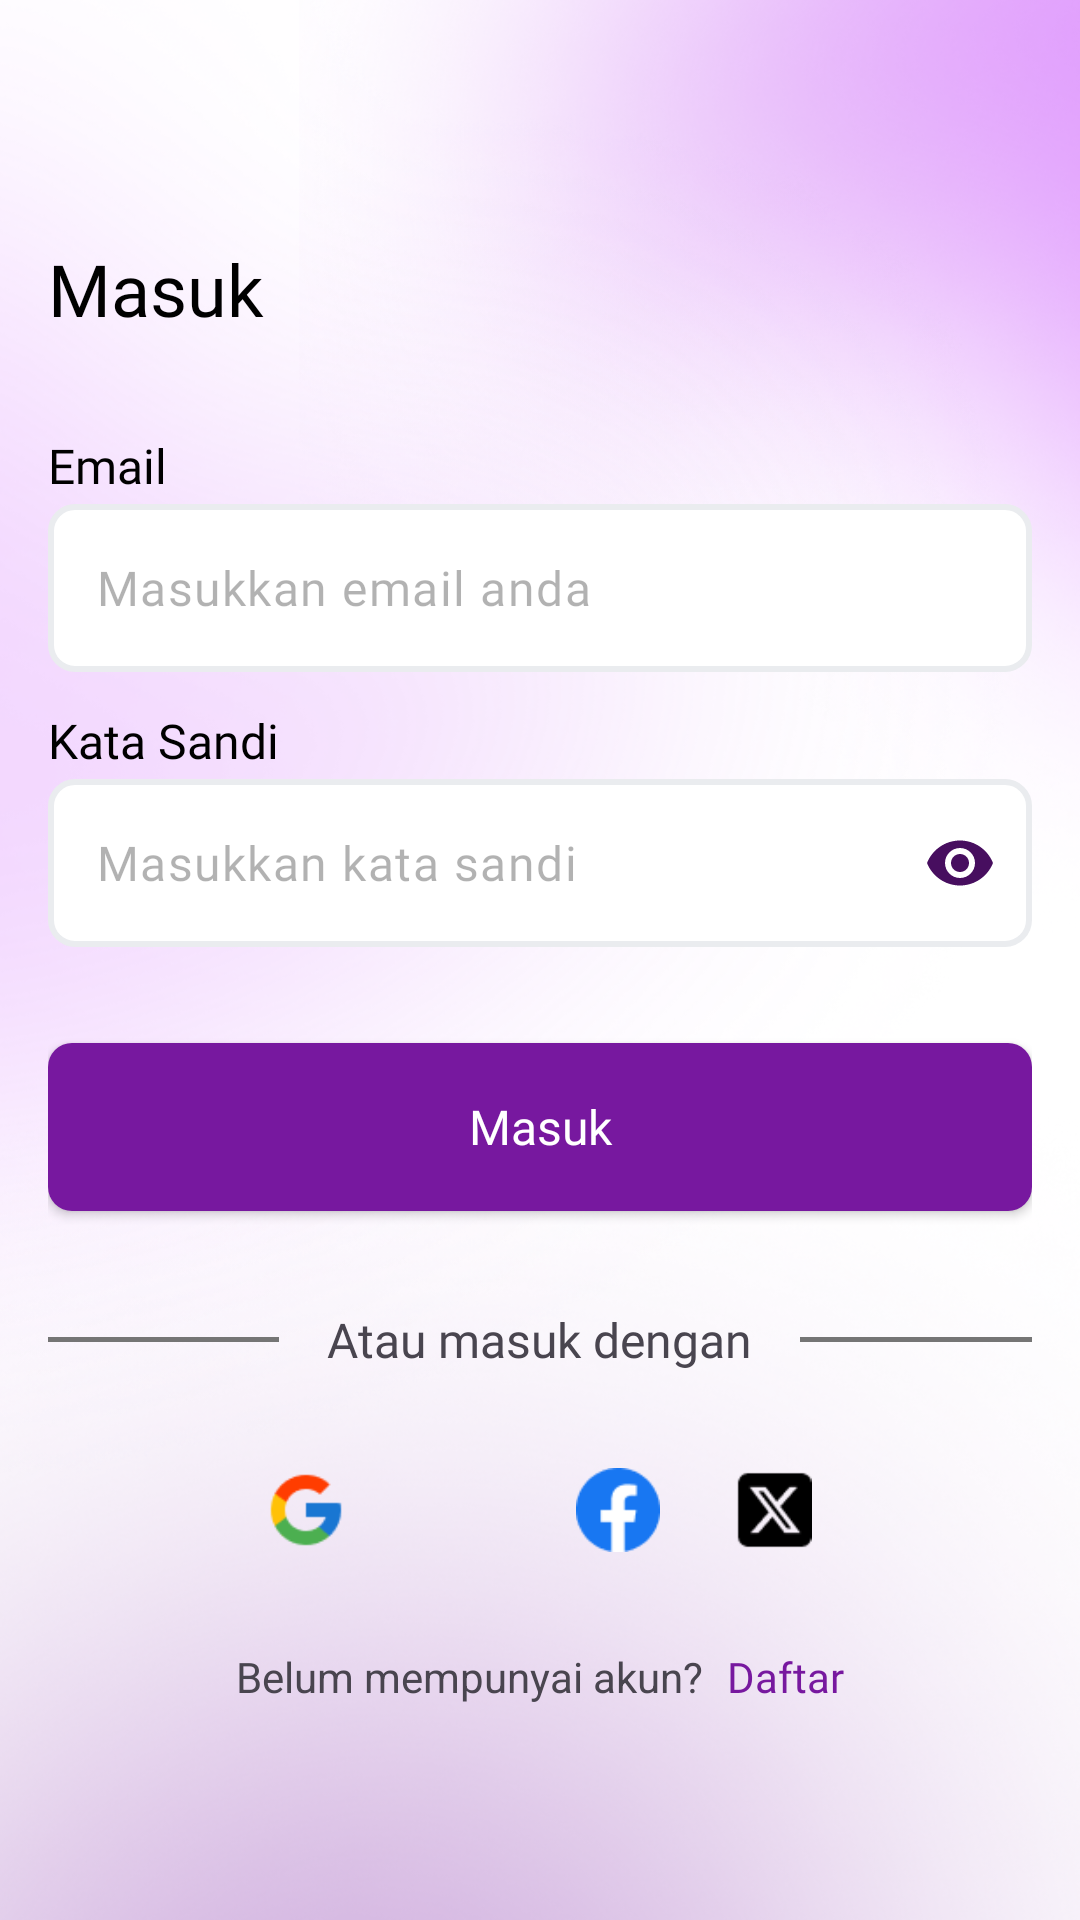

This screen was rendered from an Android layout file. Write that file and the resources it references.
<!-- AndroidManifest.xml: application theme Theme.CapstoneProject -->
<!-- res/layout/activity_login.xml -->
<?xml version="1.0" encoding="utf-8"?>
<androidx.constraintlayout.widget.ConstraintLayout xmlns:android="http://schemas.android.com/apk/res/android"
    xmlns:app="http://schemas.android.com/apk/res-auto"
    xmlns:tools="http://schemas.android.com/tools"
    android:layout_width="match_parent"
    android:layout_height="match_parent"
    tools:context=".ui.login.LoginActivity"
    android:background="@color/white">

    <ImageView
        android:layout_width="wrap_content"
        android:layout_height="wrap_content"
        android:src="@drawable/vector_top"
        app:layout_constraintTop_toTopOf="parent"
        app:layout_constraintEnd_toEndOf="parent"
        android:layout_marginTop="-200dp"
        android:layout_marginEnd="-100dp" />

    <ImageView
        android:layout_width="match_parent"
        android:layout_height="wrap_content"
        android:src="@drawable/vector_bottom"
        app:layout_constraintBottom_toBottomOf="parent"
        app:layout_constraintStart_toStartOf="parent"
        android:layout_marginBottom="-250dp"
        android:layout_marginStart="-50dp"
        />

    <ImageView
        android:layout_width="wrap_content"
        android:layout_height="wrap_content"
        android:src="@drawable/vector_left"
        app:layout_constraintBottom_toBottomOf="parent"
        app:layout_constraintStart_toStartOf="parent"
        android:layout_marginBottom="100dp"
        />

    <ScrollView
        android:layout_width="match_parent"
        android:layout_height="wrap_content"
        app:layout_constraintTop_toTopOf="parent">

        <LinearLayout
            android:layout_width="match_parent"
            android:layout_height="wrap_content"
            android:orientation="vertical"
            android:padding="@dimen/normal_100">

            <TextView
                android:layout_width="wrap_content"
                android:layout_height="wrap_content"
                android:layout_marginTop="@dimen/large_200"
                android:fontFamily="@font/poppins_bold"
                android:text="@string/masuk"
                android:textColor="@color/black"
                android:textSize="@dimen/h5" />

            <TextView
                android:layout_width="wrap_content"
                android:layout_height="wrap_content"
                android:layout_marginTop="@dimen/large_100"
                android:fontFamily="@font/poppins_medium"
                android:text="@string/email"
                android:textColor="@color/black"
                android:textSize="@dimen/subtitle_1" />

            <com.google.android.material.textfield.TextInputLayout
                android:layout_width="match_parent"
                android:layout_height="@dimen/edit_text"
                android:layout_marginTop="@dimen/small_25"
                app:hintEnabled="false">

                <EditText
                    android:id="@+id/et_email"
                    android:layout_width="match_parent"
                    android:layout_height="match_parent"
                    android:background="@drawable/bg_edit_text"
                    android:fontFamily="@font/poppins"
                    android:paddingHorizontal="@dimen/normal_100"
                    android:hint="@string/masukkan_email_anda"
                    android:textColorHint="@color/text_color_hint"
                    android:importantForAutofill="no" />

            </com.google.android.material.textfield.TextInputLayout>

            <TextView
                android:layout_width="wrap_content"
                android:layout_height="wrap_content"
                android:layout_marginTop="@dimen/normal_75"
                android:fontFamily="@font/poppins_medium"
                android:text="@string/kata_sandi"
                android:textColor="@color/black"
                android:textSize="@dimen/subtitle_1" />

            <com.google.android.material.textfield.TextInputLayout
                android:layout_width="match_parent"
                android:layout_height="@dimen/edit_text"
                android:layout_marginTop="@dimen/small_25"
                app:hintEnabled="false"
                app:endIconMode="password_toggle"
                app:endIconTint="@color/colorPrimaryDark">

                <EditText
                    android:id="@+id/et_password"
                    android:layout_width="match_parent"
                    android:layout_height="match_parent"
                    android:background="@drawable/bg_edit_text"
                    android:fontFamily="@font/poppins"
                    android:inputType="textPassword"
                    android:paddingHorizontal="@dimen/normal_100"
                    android:hint="@string/masukkan_kata_sandi"
                    android:textColorHint="@color/text_color_hint"
                    android:importantForAutofill="no" />

            </com.google.android.material.textfield.TextInputLayout>

            <Button
                android:id="@+id/btn_login"
                android:layout_width="match_parent"
                android:layout_height="@dimen/button_primary"
                android:layout_marginTop="@dimen/normal_200"
                android:background="@drawable/bg_btn_color_primary"
                android:fontFamily="@font/poppins_medium"
                android:text="@string/masuk"
                android:textAllCaps="false"
                android:textColor="@color/white"
                android:textSize="@dimen/body_1"
                app:backgroundTint="@null"/>

            <LinearLayout
                android:layout_width="match_parent"
                android:layout_height="wrap_content"
                android:layout_marginTop="@dimen/large_100"
                android:gravity="center_vertical"
                android:orientation="horizontal">

                <View
                    android:layout_width="0dp"
                    android:layout_height="1.5dp"
                    android:layout_weight="1"
                    android:background="@color/md_grey_600" />

                <TextView
                    android:layout_width="wrap_content"
                    android:layout_height="wrap_content"
                    android:layout_marginHorizontal="@dimen/normal_100"
                    android:fontFamily="@font/poppins_medium"
                    android:text="@string/atau_masuk_dengan"
                    android:textSize="@dimen/body_1" />

                <View
                    android:layout_width="0dp"
                    android:layout_height="1.5dp"
                    android:layout_weight="1"
                    android:background="@color/md_grey_600" />

            </LinearLayout>

            <LinearLayout
                android:layout_width="match_parent"
                android:layout_height="wrap_content"
                android:layout_marginTop="@dimen/large_100"
                android:gravity="center_horizontal"
                android:orientation="horizontal">

                <ImageView
                    android:layout_width="@dimen/normal_175"
                    android:layout_height="@dimen/normal_175"
                    android:layout_marginHorizontal="@dimen/normal_75"
                    android:src="@drawable/icon_google" />

                <ImageView
                    android:layout_width="@dimen/normal_175"
                    android:layout_height="@dimen/normal_175"
                    android:layout_marginHorizontal="@dimen/normal_75"
                    android:src="@drawable/icon_apple" />

                <ImageView
                    android:layout_width="@dimen/normal_175"
                    android:layout_height="@dimen/normal_175"
                    android:layout_marginHorizontal="@dimen/normal_75"
                    android:src="@drawable/icon_fb" />

                <ImageView
                    android:layout_width="@dimen/normal_175"
                    android:layout_height="@dimen/normal_175"
                    android:layout_marginHorizontal="@dimen/normal_75"
                    android:src="@drawable/icon_x" />

            </LinearLayout>

            <LinearLayout
                android:id="@+id/tv_register"
                android:layout_width="match_parent"
                android:layout_height="wrap_content"
                android:orientation="horizontal"
                android:gravity="center_horizontal"
                android:layout_marginTop="@dimen/large_100">

                <TextView
                    android:layout_width="wrap_content"
                    android:layout_height="wrap_content"
                    android:text="@string/belum_mempunyai_akun"
                    android:layout_marginEnd="@dimen/small_100"
                    />

                <TextView
                    android:layout_width="wrap_content"
                    android:layout_height="wrap_content"
                    android:text="@string/daftar"
                    android:textColor="@color/colorPrimary"
                    android:fontFamily="@font/poppins_bold"
                    android:layout_gravity="center"
                    />

            </LinearLayout>

        </LinearLayout>

    </ScrollView>

</androidx.constraintlayout.widget.ConstraintLayout>
<!-- resources referenced by this layout -->
<resources>
  <color name="black">#FF000000</color>
  <color name="colorPrimary">#77189F</color>
  <color name="colorPrimaryDark">#470E5F</color>
  <color name="md_grey_600">#757575</color>
  <color name="text_color_hint">#4D000000</color>
  <color name="white">#FFFFFFFF</color>
  <dimen name="body_1">16sp</dimen>
  <dimen name="button_primary">56dp</dimen>
  <dimen name="edit_text">56dp</dimen>
  <dimen name="h5">24sp</dimen>
  <dimen name="large_100">32dp</dimen>
  <dimen name="large_200">64dp</dimen>
  <dimen name="normal_100">16dp</dimen>
  <dimen name="normal_175">28dp</dimen>
  <dimen name="normal_200">32dp</dimen>
  <dimen name="normal_75">12dp</dimen>
  <dimen name="small_100">8dp</dimen>
  <dimen name="small_25">2dp</dimen>
  <dimen name="subtitle_1">16sp</dimen>
  <!-- drawable bg_btn_color_primary (drawable) -->
  <?xml version="1.0" encoding="utf-8"?>
  <ripple xmlns:android="http://schemas.android.com/apk/res/android"
      android:color="@color/white" >
  
      <item>
          <shape android:shape="rectangle" >
              <solid android:color="@color/colorPrimary"/>
              <corners android:radius="@dimen/small_100" />
          </shape>
      </item>
  
  </ripple>
  <!-- drawable bg_edit_text (drawable) -->
  <?xml version="1.0" encoding="utf-8"?>
  <shape xmlns:android="http://schemas.android.com/apk/res/android"
      android:shape="rectangle">
  
      <solid android:color="@color/bg_edit_text"/>
      <corners android:radius="@dimen/small_100"/>
      <stroke
          android:width="2dp"
          android:color="@color/et_border_color"/>
  </shape>
  <!-- drawable icon_fb: png bitmap (drawable, 1121 bytes) -->
  <!-- drawable icon_google: png bitmap (drawable, 1208 bytes) -->
  <!-- drawable icon_x: png bitmap (drawable, 647 bytes) -->
  <!-- drawable vector_bottom: png bitmap (drawable, 569291 bytes) -->
  <!-- drawable vector_left: png bitmap (drawable, 251589 bytes) -->
  <!-- drawable vector_top: png bitmap (drawable, 486125 bytes) -->
  <string name="atau_masuk_dengan">Atau masuk dengan</string>
  <string name="belum_mempunyai_akun">Belum mempunyai akun?</string>
  <string name="daftar">Daftar</string>
  <string name="email">Email</string>
  <string name="kata_sandi">Kata Sandi</string>
  <string name="masuk">Masuk</string>
  <string name="masukkan_email_anda">Masukkan email anda</string>
  <string name="masukkan_kata_sandi">Masukkan kata sandi</string>
  <style name="Theme.CapstoneProject" parent="Base.Theme.CapstoneProject">
      </style>
  <color name="bg_edit_text">#FFFFFF</color>
  <color name="et_border_color">#eaecef</color>
  <style name="Base.Theme.CapstoneProject" parent="Theme.Material3.DayNight.NoActionBar">
          
          
      </style>
</resources>
